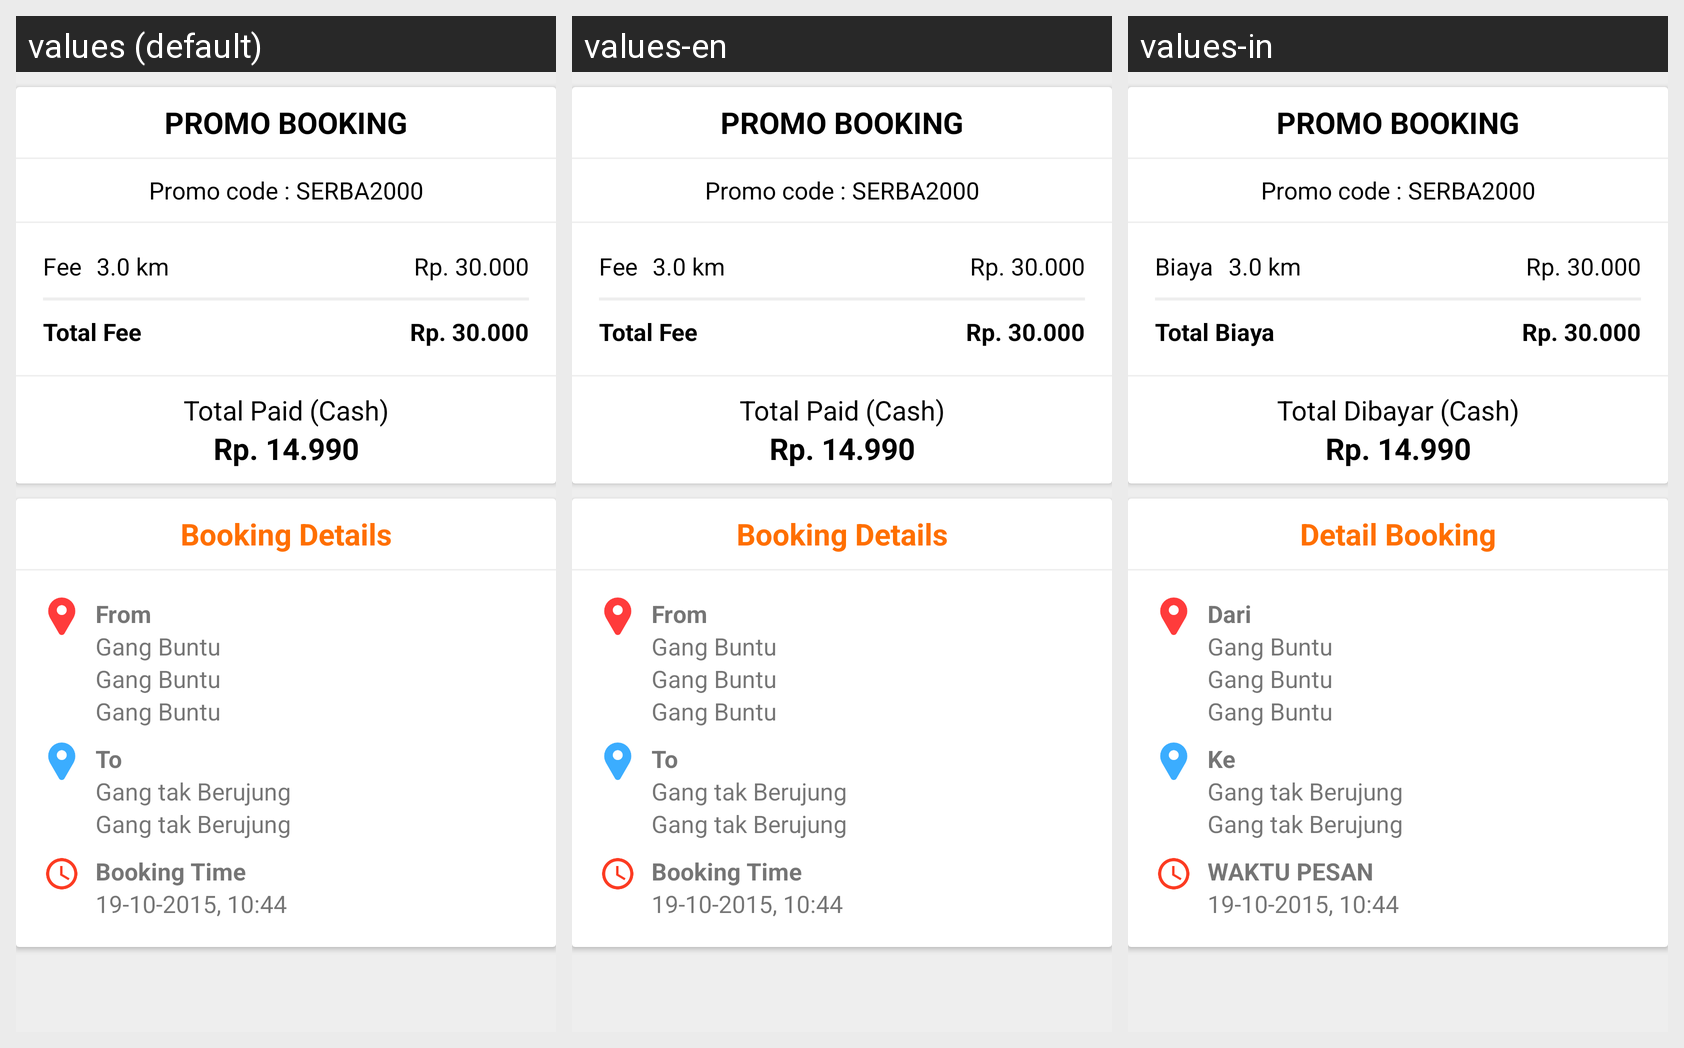

Here is an Android app screen in its default locale and in the app's own translations. Write out the translated-string differences for the strings that appear on this screen.
Android screen res/layout/booking_data_transport_fragment.xml rendered under 3 locales, left to right: values (default), values-en, values-in. Device: Nexus 5 (rendered at 1080×1920; each locale shown at half size, 540×960, under a caption strip naming it); theme AppTheme.
Strings drawn on this screen, with the default value and each locale's value (text and hints the layout hard-codes, and strings that could not be matched under every locale, appear in the picture but are not listed):

promo_booking
  values: PROMO BOOKING
  values-en: PROMO BOOKING
  values-in: PROMO BOOKING

fee
  values: Fee
  values-en: Fee
  values-in: Biaya

total_fee
  values: Total Fee
  values-en: Total Fee
  values-in: Total Biaya

total_paid_in_cash
  values: Total Paid (Cash)
  values-en: Total Paid (Cash)
  values-in: Total Dibayar (Cash)

booking_detail
  values: Booking Details
  values-en: Booking Details
  values-in: Detail Booking

from
  values: From
  values-en: From
  values-in: Dari

to
  values: To
  values-en: To
  values-in: Ke

booking_time
  values: Booking Time
  values-en: Booking Time
  values-in: WAKTU PESAN
